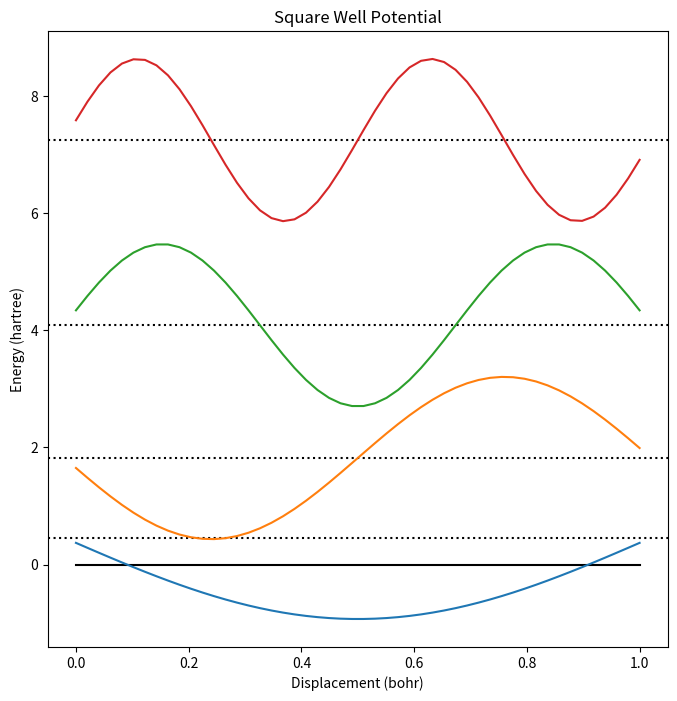
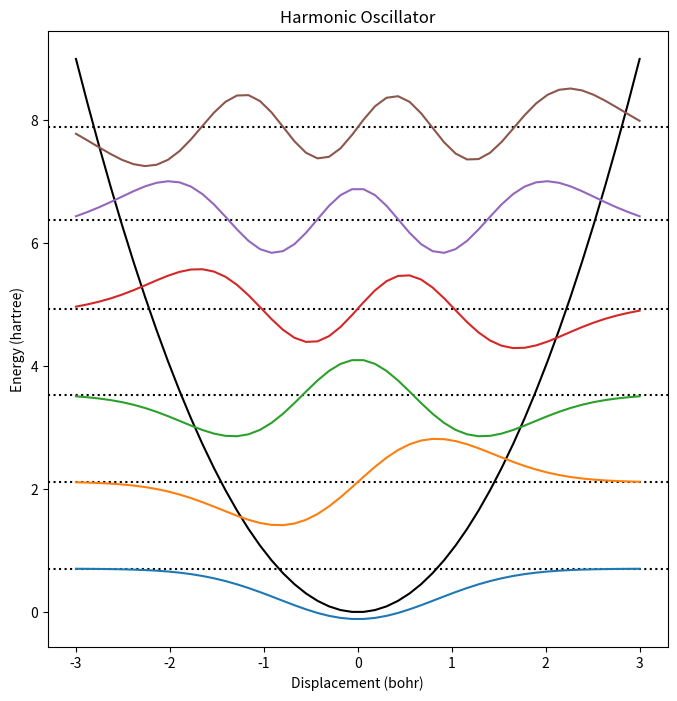
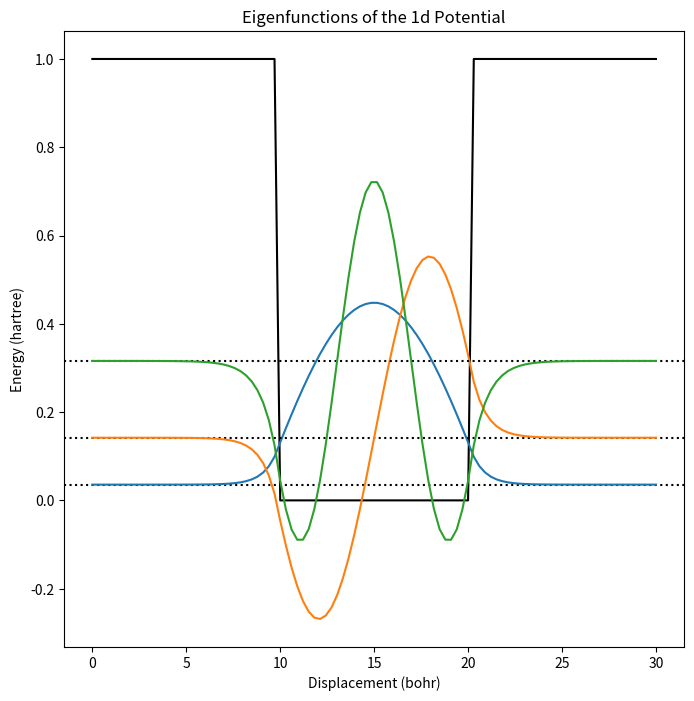
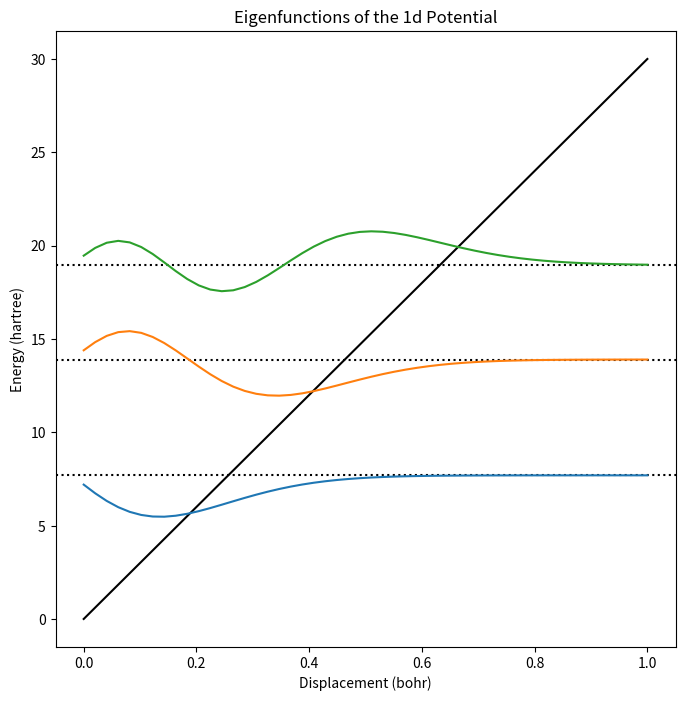
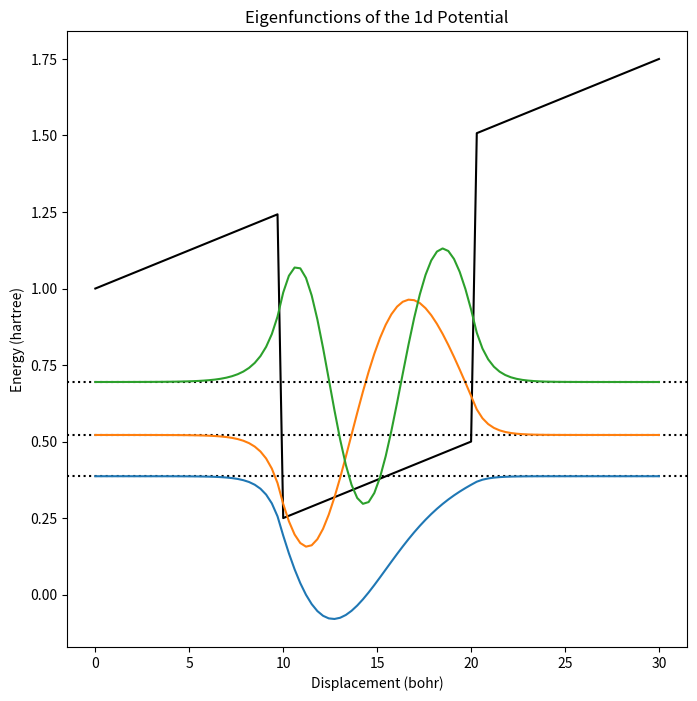

Recreate these plots in Python, in order.
class empty():
    pass
a=empty()
print(type(a))
a.new =1

def fb1():
    pass
a.func1 = fb1
a.num1 =3
dir(a)

mystring = "Hi there"

dir(mystring)

mystring.split("i")

mystring.startswith('Hi')

len(mystring)

class Schrod1d:
    """\
    Schrod1d: Solver for the one-dimensional Schrodinger equation.
    """
    def __init__(self,V,start=0,end=1,npts=50,**kwargs):
        m = kwargs.get('m',1.0)
        self.x = np.linspace(start,end,npts)
        self.Vx = V(self.x)
        self.H = (-0.5/m)*self.laplacian() + np.diag(self.Vx)
        return
    
    def plot(self,*args,**kwargs):
        titlestring = kwargs.get('titlestring',"Eigenfunctions of the 1d Potential")
        xstring = kwargs.get('xstring',"Displacement (bohr)")
        ystring = kwargs.get('ystring',"Energy (hartree)")
        if not args:
            args = [3]
        x = self.x
        E,U = np.linalg.eigh(self.H)
        h = x[1]-x[0]

        # Plot the Potential
        plt.figure(figsize=(8,8))
        plt.plot(x,self.Vx,color='k')

        for i in range(*args):
            # For each of the first few solutions, plot the energy level:
            plt.axhline(y=E[i],color='k',ls=":")
            # as well as the eigenfunction, displaced by the energy level so they don't
            # all pile up on each other:
            plt.plot(x,U[:,i]/np.sqrt(h)+E[i])
        plt.title(titlestring)
        plt.xlabel(xstring)
        plt.ylabel(ystring)
        plt.plot()
        return
        
    def laplacian(self):
        x = self.x
        h = x[1]-x[0] # assume uniformly spaced points
        n = len(x)
        M = -2*np.identity(n,'d')
        for i in range(1,n):
            M[i,i-1] = M[i-1,i] = 1
        return M/h**2

import numpy as np
import matplotlib.pyplot as plt
square_well = Schrod1d(lambda x: 0*x,m=10)
square_well.plot(4,titlestring="Square Well Potential")

ho = Schrod1d(lambda x: x**2,start=-3,end=3)
ho.plot(6,titlestring="Harmonic Oscillator")

def finite_well(x,V_left=1,V_well=0,V_right=1,d_left=10,d_well=10,d_right=10):
    V = np.zeros(x.size,'d')
    for i in range(x.size):
        if x[i] < d_left: 
            V[i] = V_left
        elif x[i] > (d_left+d_well):
            V[i] = V_right
        else:
            V[i] = V_well
    return V
        
fw = Schrod1d(finite_well,start=0,end=30,npts=100)
fw.plot()

def triangular(x,F=30): return F*x

tw = Schrod1d(triangular,m=10)
tw.plot()

def tri_finite(x): return finite_well(x)+triangular(x,F=0.025)

tfw = Schrod1d(tri_finite,start=0,end=30,npts=100)
tfw.plot()